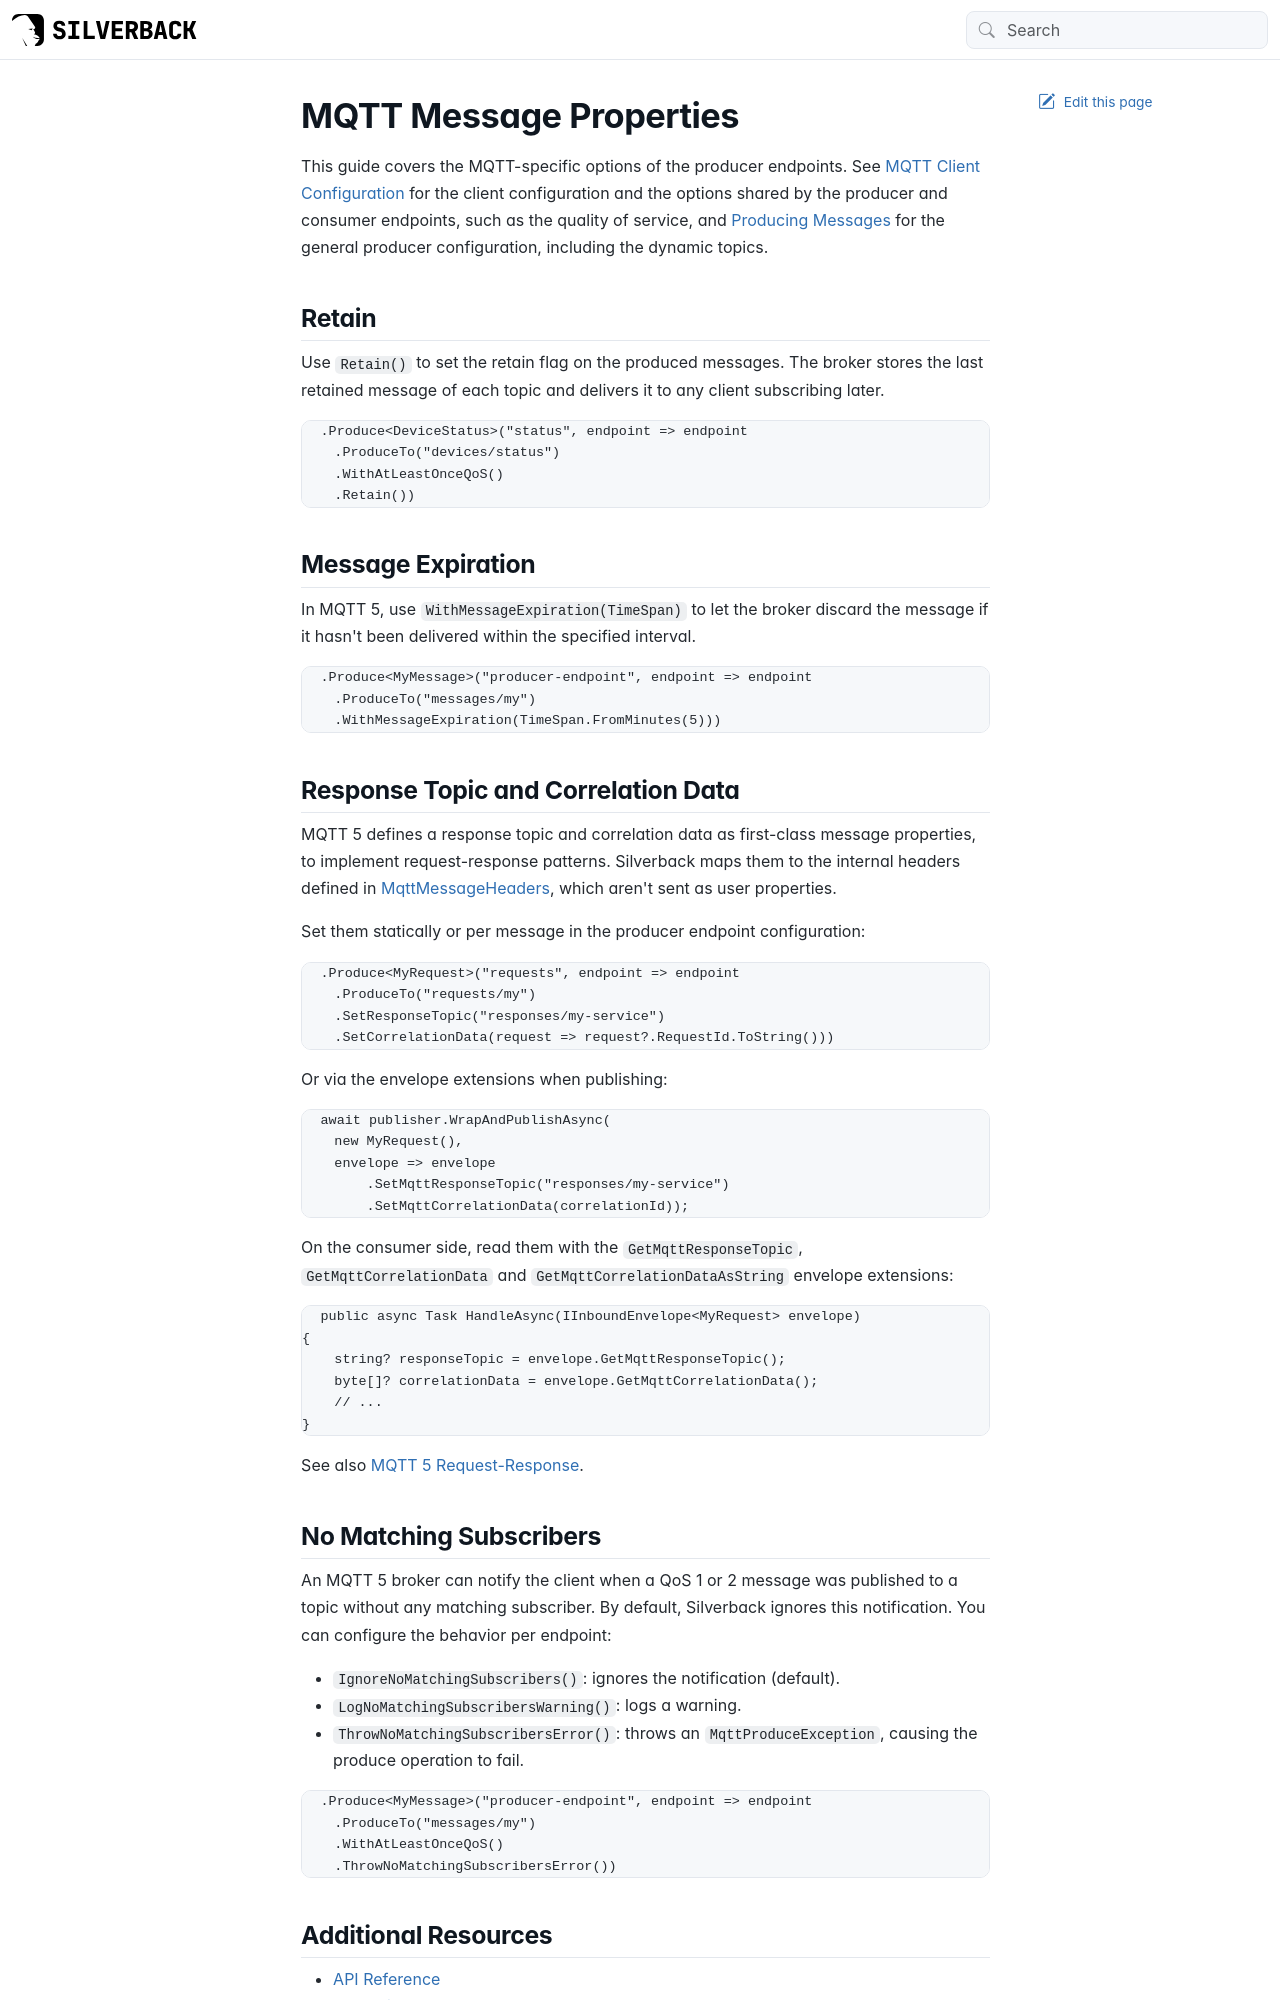

repository: BEagle1984/silverback · page: guides/broker/producing/mqtt/message-properties.html · generator: jekyll

---
uid: mqtt-message-properties
---

# MQTT Message Properties

This guide covers the MQTT-specific options of the producer endpoints. See <xref:mqtt> for the client configuration and the options shared by the producer and consumer endpoints, such as the quality of service, and <xref:producing> for the general producer configuration, including the dynamic topics.

## Retain

Use `Retain()` to set the retain flag on the produced messages. The broker stores the last retained message of each topic and delivers it to any client subscribing later.

```csharp
.Produce<DeviceStatus>("status", endpoint => endpoint
    .ProduceTo("devices/status")
    .WithAtLeastOnceQoS()
    .Retain())
```

## Message Expiration

In MQTT 5, use `WithMessageExpiration(TimeSpan)` to let the broker discard the message if it hasn't been delivered within the specified interval.

```csharp
.Produce<MyMessage>("producer-endpoint", endpoint => endpoint
    .ProduceTo("messages/my")
    .WithMessageExpiration(TimeSpan.FromMinutes(5)))
```

## Response Topic and Correlation Data

MQTT 5 defines a response topic and correlation data as first-class message properties, to implement request-response patterns. Silverback maps them to the internal headers defined in <xref:Silverback.Messaging.Messages.MqttMessageHeaders>, which aren't sent as user properties.

Set them statically or per message in the producer endpoint configuration:

```csharp
.Produce<MyRequest>("requests", endpoint => endpoint
    .ProduceTo("requests/my")
    .SetResponseTopic("responses/my-service")
    .SetCorrelationData(request => request?.RequestId.ToString()))
```

Or via the envelope extensions when publishing:

```csharp
await publisher.WrapAndPublishAsync(
    new MyRequest(),
    envelope => envelope
        .SetMqttResponseTopic("responses/my-service")
        .SetMqttCorrelationData(correlationId));
```

On the consumer side, read them with the `GetMqttResponseTopic`, `GetMqttCorrelationData` and `GetMqttCorrelationDataAsString` envelope extensions:

```csharp
public async Task HandleAsync(IInboundEnvelope<MyRequest> envelope)
{
    string? responseTopic = envelope.GetMqttResponseTopic();
    byte[]? correlationData = envelope.GetMqttCorrelationData();
    // ...
}
```

See also <xref:mqtt-request-response>.
